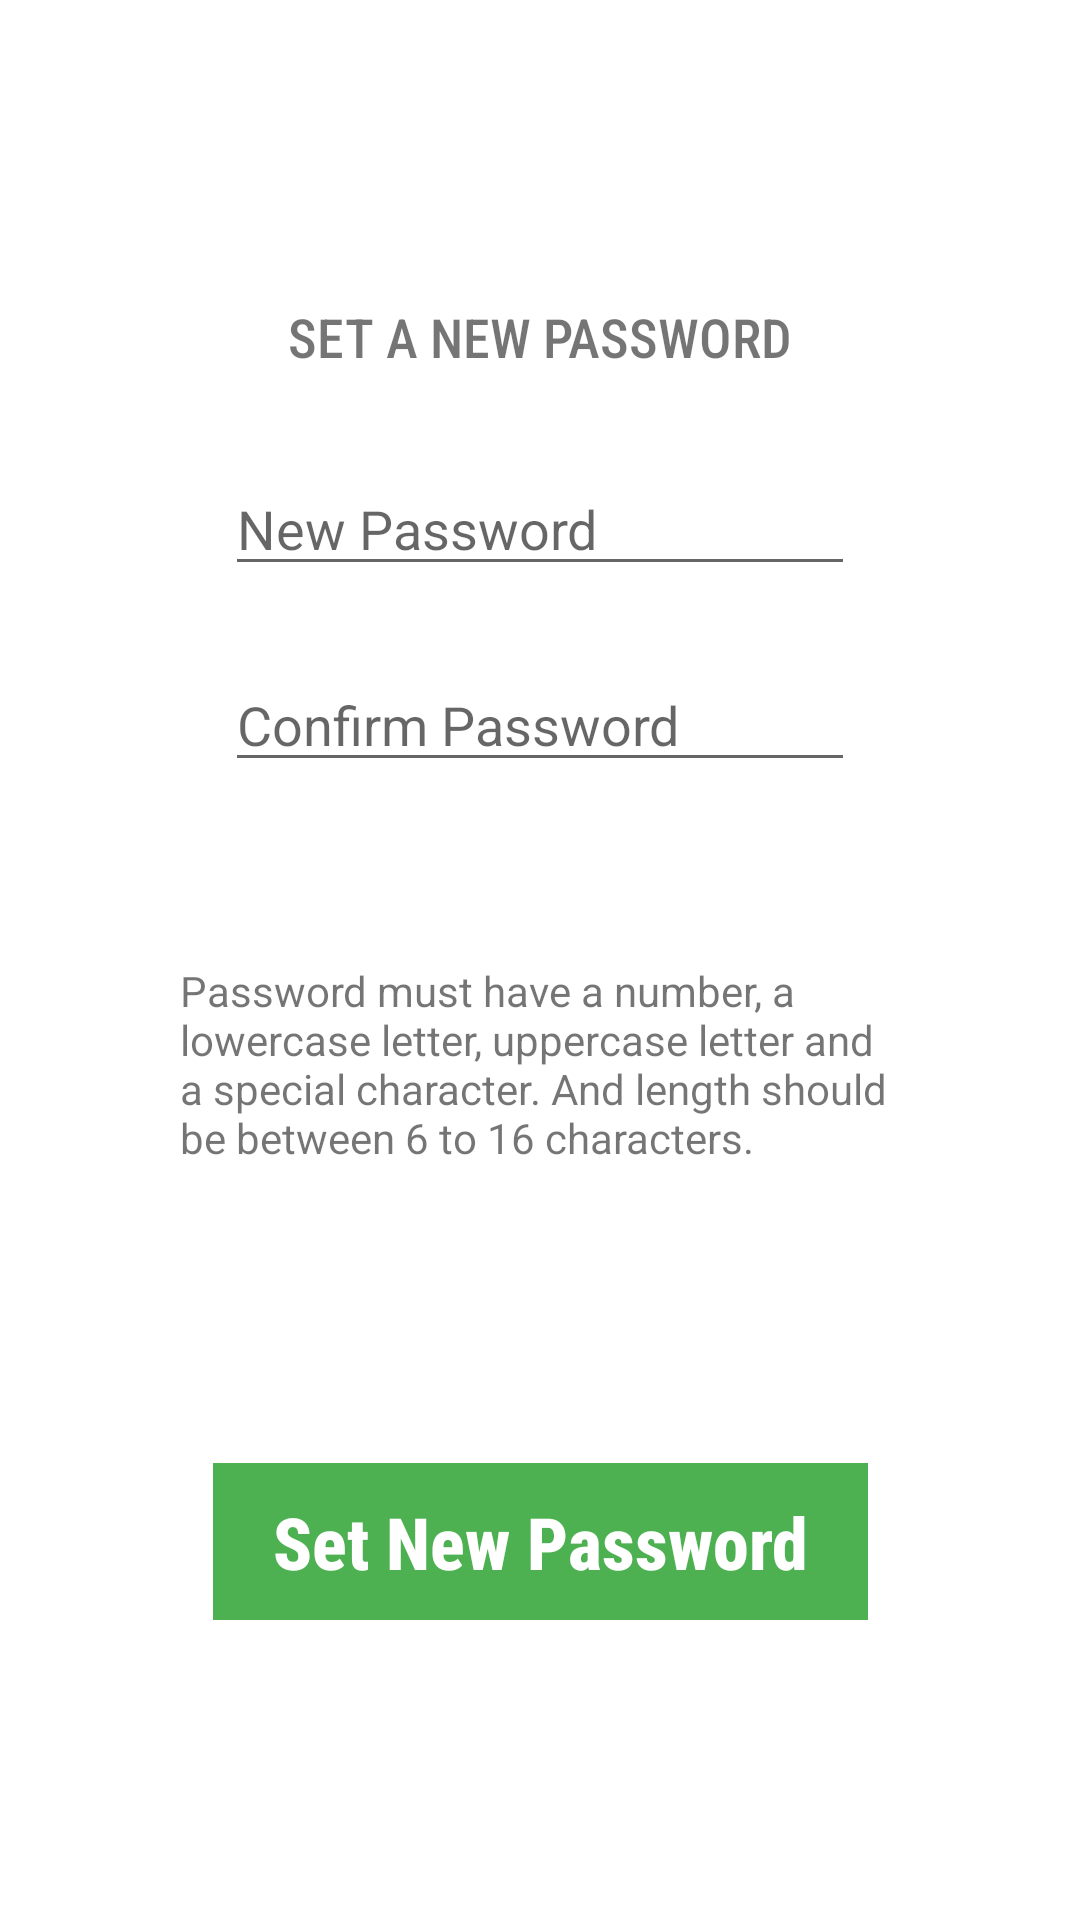

Reconstruct the res/layout file that produces this screen, plus the resources it refers to.
<!-- AndroidManifest.xml: application theme Theme.ALSETLecturer -->
<!-- res/layout/activity_update_password.xml -->
<?xml version="1.0" encoding="utf-8"?>
<androidx.constraintlayout.widget.ConstraintLayout xmlns:android="http://schemas.android.com/apk/res/android"
    xmlns:app="http://schemas.android.com/apk/res-auto"
    xmlns:tools="http://schemas.android.com/tools"
    android:layout_width="match_parent"
    android:layout_height="match_parent"
    tools:context=".UpdatePasswordActivity">

    <TextView
        android:id="@+id/textView"
        android:layout_width="wrap_content"
        android:layout_height="wrap_content"
        android:layout_marginTop="100dp"
        android:background="#FFFFFF"
        android:fontFamily="sans-serif-condensed-medium"
        android:text="@string/set_a_new_password"
        android:textAllCaps="true"
        android:textSize="18sp"
        app:layout_constraintEnd_toEndOf="parent"
        app:layout_constraintStart_toStartOf="parent"
        app:layout_constraintTop_toTopOf="parent" />

    <EditText
        android:id="@+id/etPassword"
        android:layout_width="wrap_content"
        android:layout_height="wrap_content"
        android:layout_marginBottom="24dp"
        android:ems="10"
        android:hint="@string/new_password"
        android:inputType="textPassword"
        app:layout_constraintBottom_toTopOf="@+id/etConfirmPassword"
        app:layout_constraintEnd_toEndOf="parent"
        app:layout_constraintStart_toStartOf="parent" />

    <EditText
        android:id="@+id/etConfirmPassword"
        android:layout_width="wrap_content"
        android:layout_height="wrap_content"
        android:layout_marginBottom="227dp"
        android:ems="10"
        android:hint="@string/confirm_password"
        android:inputType="textPassword"
        app:layout_constraintBottom_toTopOf="@+id/btnGo"
        app:layout_constraintEnd_toEndOf="parent"
        app:layout_constraintStart_toStartOf="parent" />

    <TextView
        android:id="@+id/btnGo"
        android:layout_width="wrap_content"
        android:layout_height="wrap_content"
        android:layout_alignParentEnd="true"
        android:layout_centerVertical="true"
        android:layout_marginBottom="100dp"
        android:background="#4DB151"
        android:fontFamily="sans-serif-condensed-medium"
        android:paddingStart="20dp"
        android:paddingTop="10dp"
        android:paddingEnd="20dp"
        android:paddingBottom="10dp"
        android:text="@string/set_password"
        android:textColor="#FFFFFF"
        android:textSize="24sp"
        android:textStyle="bold"
        android:visibility="visible"
        app:layout_constraintBottom_toBottomOf="parent"
        app:layout_constraintEnd_toEndOf="parent"
        app:layout_constraintStart_toStartOf="parent" />

    <TextView
        android:id="@+id/textView3"
        android:layout_width="0dp"
        android:layout_height="wrap_content"
        android:layout_marginStart="60dp"
        android:layout_marginEnd="60dp"
        android:layout_marginTop="60dp"
        android:gravity="fill"
        android:text="@string/password_policy"
        app:layout_constraintEnd_toEndOf="parent"
        app:layout_constraintStart_toStartOf="parent"
        app:layout_constraintTop_toBottomOf="@+id/etConfirmPassword" />

</androidx.constraintlayout.widget.ConstraintLayout>
<!-- resources referenced by this layout -->
<resources>
  <string name="confirm_password">Confirm Password</string>
  <string name="new_password">New Password</string>
  <string name="password_policy">Password must have a number, a lowercase letter, uppercase letter and a special character. And length should be between 6 to 16 characters.</string>
  <string name="set_a_new_password">Set a new Password</string>
  <string name="set_password">Set New Password</string>
  <style name="Theme.ALSETLecturer" parent="Theme.MaterialComponents.DayNight.DarkActionBar">
          
          <item name="colorPrimary">@color/purple_500</item>
          <item name="colorPrimaryVariant">@color/purple_700</item>
          <item name="colorOnPrimary">@color/white</item>
          
          <item name="colorSecondary">@color/teal_200</item>
          <item name="colorSecondaryVariant">@color/teal_700</item>
          <item name="colorOnSecondary">@color/black</item>
          
          <item name="android:statusBarColor" tools:targetApi="l">?attr/colorPrimaryVariant</item>
          
      </style>
  <color name="purple_500">#FF6200EE</color>
  <color name="purple_700">#FF3700B3</color>
  <color name="white">#FFFFFFFF</color>
  <color name="teal_200">#FF03DAC5</color>
  <color name="teal_700">#FF018786</color>
  <color name="black">#FF000000</color>
</resources>
